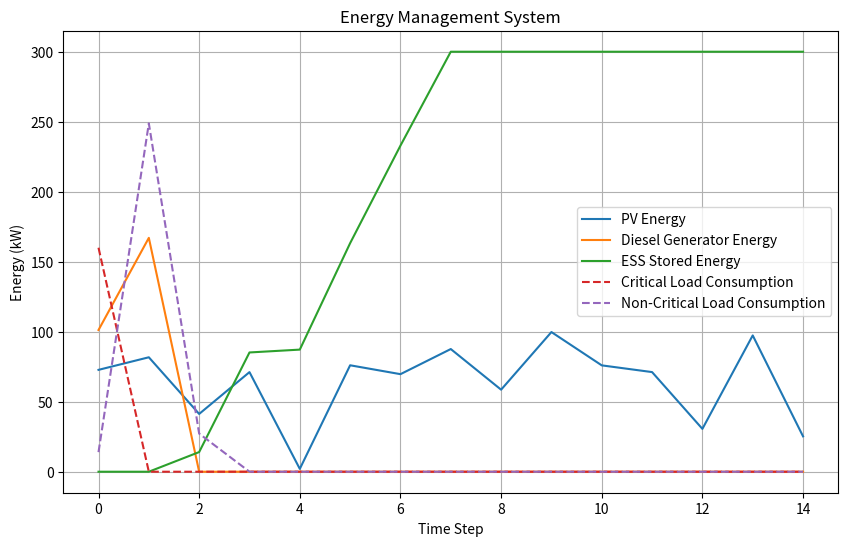

Write the Python code that produced this figure.
# Full code for the energy management simulation

import random
import time
import matplotlib.pyplot as plt


# Class definitions

class PVAgent:
    def __init__(self, max_generation):
        self.max_generation = max_generation

    def generate_solar_energy(self):
        return random.uniform(0, self.max_generation)


class DieselGeneratorAgent:
    def __init__(self, max_generation):
        self.max_generation = max_generation

    def generate_diesel_energy(self):
        return random.uniform(0, self.max_generation)


class ESSAgent:
    def __init__(self, max_capacity):
        self.max_capacity = max_capacity
        self.energy_stored = 0

    def store_energy(self, energy):
        self.energy_stored += energy
        if self.energy_stored > self.max_capacity:
            self.energy_stored = self.max_capacity

    def consume_energy(self, demand):
        energy_taken = min(self.energy_stored, demand)
        self.energy_stored -= energy_taken
        return energy_taken


class LoadAgent:
    def __init__(self, demand):
        self.demand = demand

    def consume_energy(self, available_energy):
        energy_consumed = min(self.demand, available_energy)
        self.demand -= energy_consumed
        return energy_consumed


# Simulation setup and loop

total_time_steps = 15
pv_capacity = 100.0
generator_capacity = 250.0
ess_capacity = 300.0
critical_demand_val = 160
non_critical_demand_val = 290

pv_panel = PVAgent(pv_capacity)
diesel_generator = DieselGeneratorAgent(generator_capacity)
ess = ESSAgent(ess_capacity)
critical_load = LoadAgent(critical_demand_val)
non_critical_load = LoadAgent(non_critical_demand_val)

solar_energy_data = []
diesel_energy_data = []
ess_energy_data = []
critical_energy_data = []
non_critical_energy_data = []

for time_step in range(total_time_steps):
    solar_energy = pv_panel.generate_solar_energy()
    total_available_energy = solar_energy

    # Consume critical load with solar energy
    critical_consumed = critical_load.consume_energy(min(critical_load.demand, total_available_energy))
    total_available_energy -= critical_consumed

    # Consume non-critical load with solar energy if any energy is left after serving critical load
    non_critical_consumed = non_critical_load.consume_energy(min(non_critical_load.demand, total_available_energy))
    total_available_energy -= non_critical_consumed

    # Use diesel generator if there's still a demand after using solar energy
    from_diesel = 0
    if critical_load.demand + non_critical_load.demand > critical_consumed + non_critical_consumed:
        from_diesel = diesel_generator.generate_diesel_energy()
        total_available_energy += from_diesel

        # Consume critical load with diesel energy if there's still a demand after using solar energy
        critical_consumed_diesel = critical_load.consume_energy(min(critical_load.demand, total_available_energy))
        total_available_energy -= critical_consumed_diesel
        critical_consumed += critical_consumed_diesel

        # Consume non-critical load with diesel energy if any energy is left after serving critical load
        non_critical_consumed_diesel = non_critical_load.consume_energy(
            min(non_critical_load.demand, total_available_energy))
        total_available_energy -= non_critical_consumed_diesel
        non_critical_consumed += non_critical_consumed_diesel

    # Use energy from ESS if there's still a demand after solar and diesel
    if critical_load.demand + non_critical_load.demand > critical_consumed + non_critical_consumed:
        from_ess = ess.consume_energy(
            critical_load.demand + non_critical_load.demand - critical_consumed - non_critical_consumed)
        total_available_energy += from_ess

        # Consume critical load with ESS energy
        critical_consumed_ess = critical_load.consume_energy(min(critical_load.demand, total_available_energy))
        total_available_energy -= critical_consumed_ess
        critical_consumed += critical_consumed_ess

        # Consume non-critical load with ESS energy if any energy is left after serving critical load
        non_critical_consumed_ess = non_critical_load.consume_energy(
            min(non_critical_load.demand, total_available_energy))
        total_available_energy -= non_critical_consumed_ess
        non_critical_consumed += non_critical_consumed_ess

    # Check for excess energy and store in ESS
    excess_energy = total_available_energy
    if excess_energy > 0:
        ess.store_energy(excess_energy)

    ess_energy_data.append(ess.energy_stored)
    solar_energy_data.append(solar_energy)
    diesel_energy_data.append(from_diesel)
    critical_energy_data.append(critical_consumed)
    non_critical_energy_data.append(non_critical_consumed)

    time.sleep(1)

plt.figure(figsize=(10, 6))
plt.plot(range(total_time_steps), solar_energy_data, label="PV Energy")
plt.plot(range(total_time_steps), diesel_energy_data, label="Diesel Generator Energy")
plt.plot(range(total_time_steps), ess_energy_data, label="ESS Stored Energy")
plt.plot(range(total_time_steps), critical_energy_data, label="Critical Load Consumption", linestyle='--')
plt.plot(range(total_time_steps), non_critical_energy_data, label="Non-Critical Load Consumption", linestyle='--')
plt.xlabel("Time Step")
plt.ylabel("Energy (kW)")
plt.title("Energy Management System")
plt.legend()
plt.grid(True)
plt.show()
